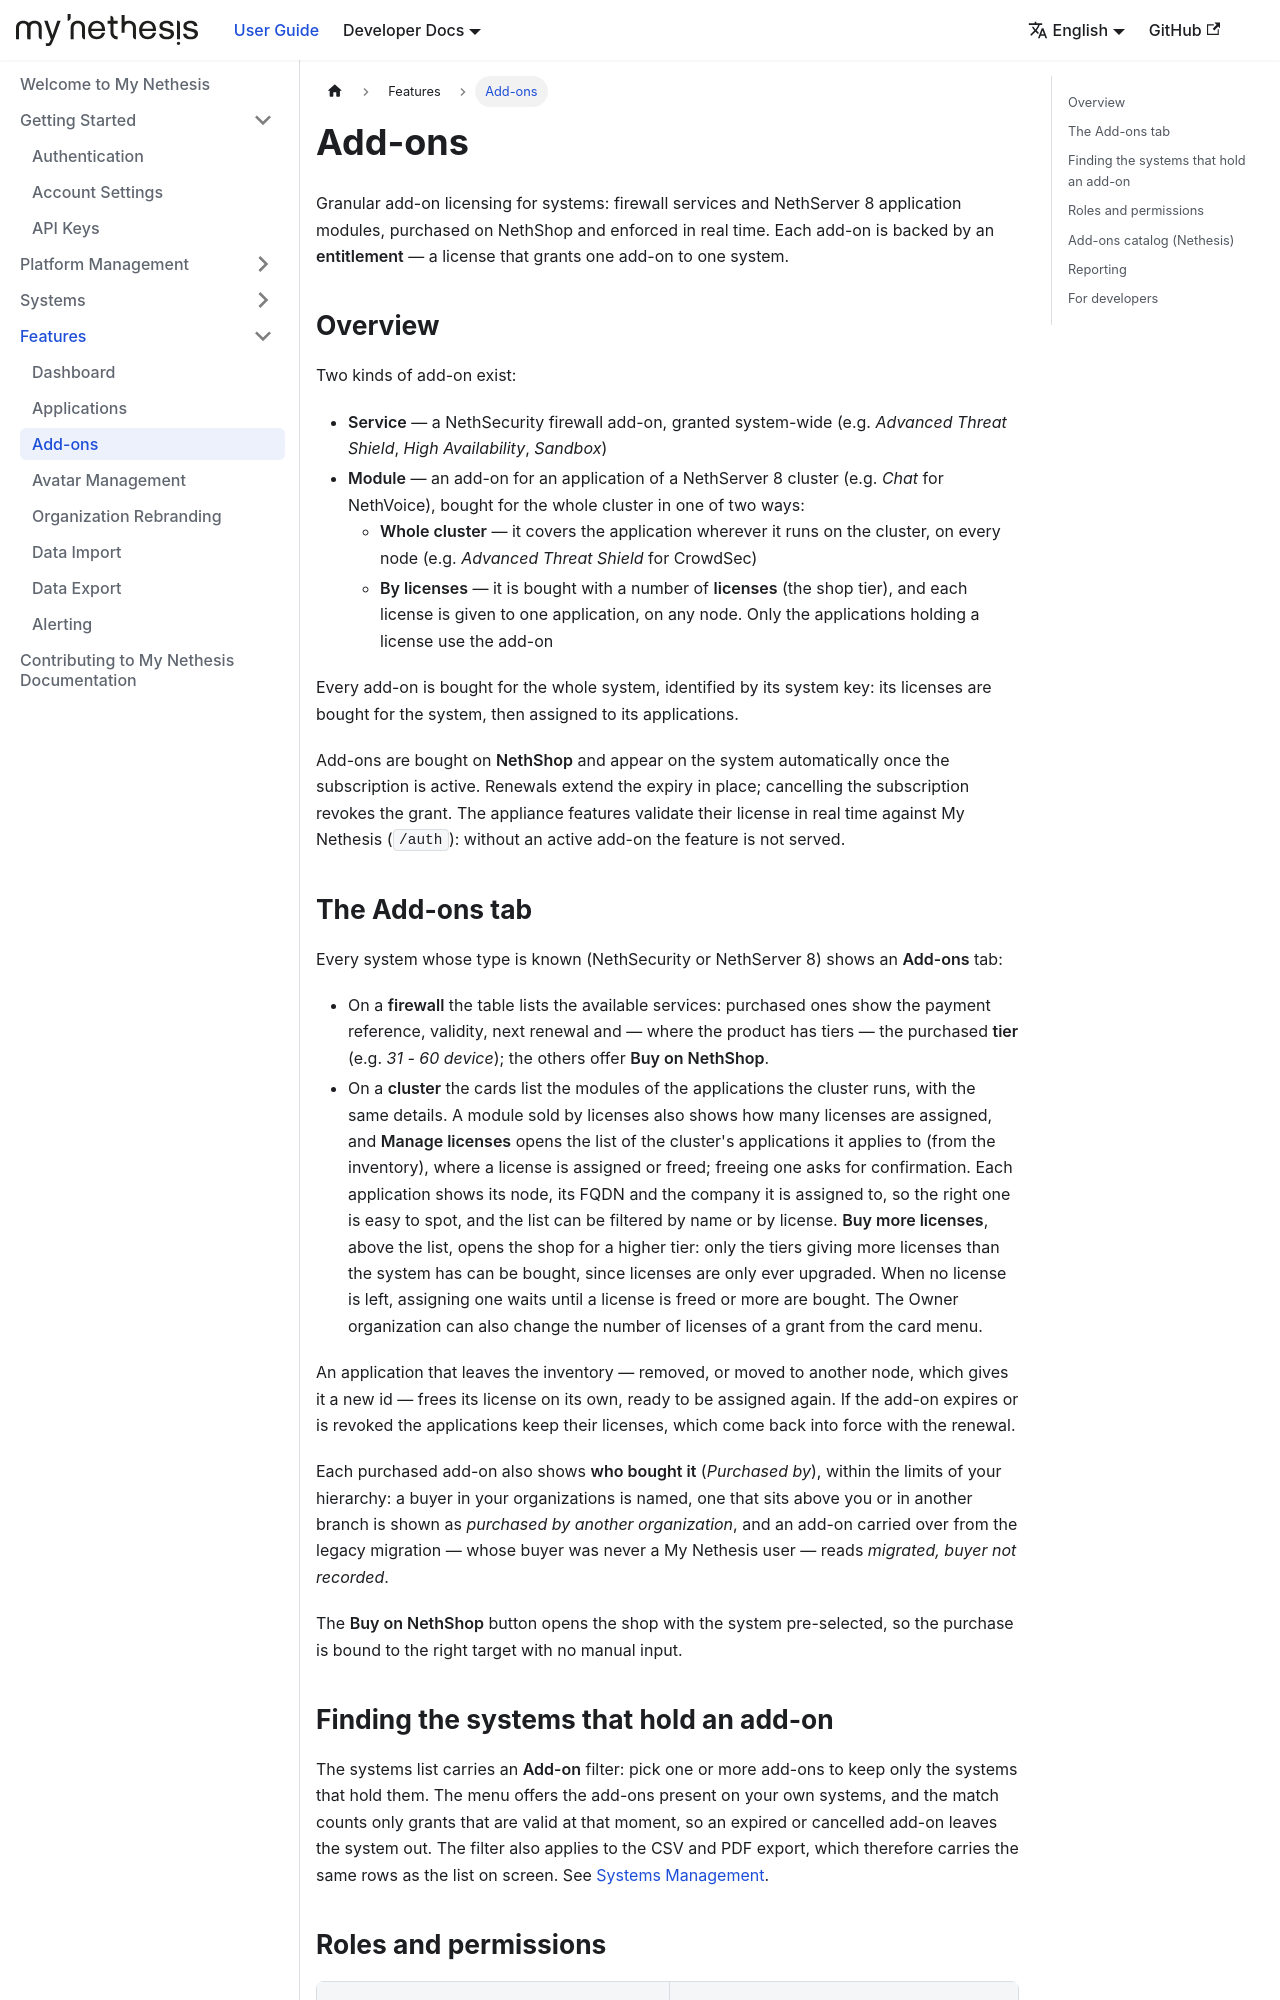

repository: NethServer/my · page: docs/features/entitlements/index.html · generator: docusaurus

---
sidebar_position: 8
---

# Add-ons

Granular add-on licensing for systems: firewall services and NethServer 8 application modules, purchased on NethShop and enforced in real time. Each add-on is backed by an **entitlement** — a license that grants one add-on to one system.

## Overview

Two kinds of add-on exist:

- **Service** — a NethSecurity firewall add-on, granted system-wide (e.g. *Advanced Threat Shield*, *High Availability*, *Sandbox*)
- **Module** — an add-on for an application of a NethServer 8 cluster (e.g. *Chat* for NethVoice), bought for the whole cluster in one of two ways:
  - **Whole cluster** — it covers the application wherever it runs on the cluster, on every node (e.g. *Advanced Threat Shield* for CrowdSec)
  - **By licenses** — it is bought with a number of **licenses** (the shop tier), and each license is given to one application, on any node. Only the applications holding a license use the add-on

Every add-on is bought for the whole system, identified by its system key: its licenses are bought for the system, then assigned to its applications.

Add-ons are bought on **NethShop** and appear on the system automatically once the subscription is active. Renewals extend the expiry in place; cancelling the subscription revokes the grant. The appliance features validate their license in real time against My Nethesis (`/auth`): without an active add-on the feature is not served.

## The Add-ons tab

Every system whose type is known (NethSecurity or NethServer 8) shows an **Add-ons** tab:

- On a **firewall** the table lists the available services: purchased ones show the payment reference, validity, next renewal and — where the product has tiers — the purchased **tier** (e.g. *31 - 60 device*); the others offer **Buy on NethShop**.
- On a **cluster** the cards list the modules of the applications the cluster runs, with the same details. A module sold by licenses also shows how many licenses are assigned, and **Manage licenses** opens the list of the cluster's applications it applies to (from the inventory), where a license is assigned or freed; freeing one asks for confirmation. Each application shows its node, its FQDN and the company it is assigned to, so the right one is easy to spot, and the list can be filtered by name or by license. **Buy more licenses**, above the list, opens the shop for a higher tier: only the tiers giving more licenses than the system has can be bought, since licenses are only ever upgraded. When no license is left, assigning one waits until a license is freed or more are bought. The Owner organization can also change the number of licenses of a grant from the card menu.

An application that leaves the inventory — removed, or moved to another node, which gives it a new id — frees its license on its own, ready to be assigned again. If the add-on expires or is revoked the applications keep their licenses, which come back into force with the renewal.

Each purchased add-on also shows **who bought it** (*Purchased by*), within the limits of your hierarchy: a buyer in your organizations is named, one that sits above you or in another branch is shown as *purchased by another organization*, and an add-on carried over from the legacy migration — whose buyer was never a My Nethesis user — reads *migrated, buyer not recorded*.

The **Buy on NethShop** button opens the shop with the system pre-selected, so the purchase is bound to the right target with no manual input.
